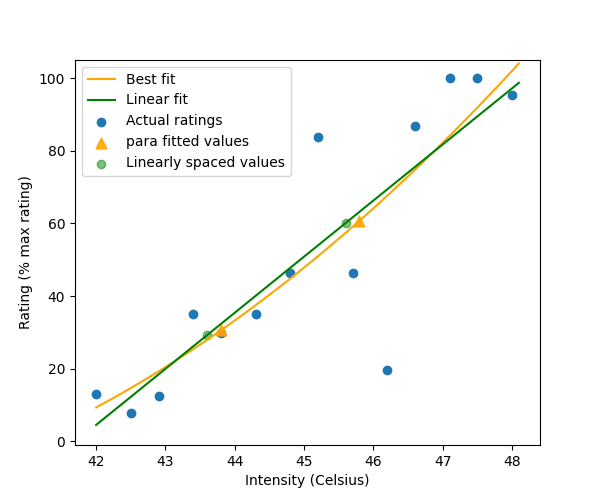

Source data for this figure (header and first rows):
, linear, hyper, para, expo, win_model, target_ratings, selected_intensities, extrapolated_ratings
fitted, [ 4.53183331  6.07578362  7.61973393  9.…, [ 3.25167256  4.96475187  6.67099934  8.…, [  9.34969613  10.38094063  11.42956511 …, [  5.83060332   7.22805949   8.63050267 …, para, [30.0, 60.0], [43.800000000000026, 45.800000000000054], [30.5712349873711, 60.75511739572676]
sse, 4371, 4447, 4272, 4321, para, [30.0, 60.0], [43.800000000000026, 45.800000000000054], [30.5712349873711, 60.75511739572676]
params, [-643.92729604   15.43950308    1.      …, [ 8.60646548e+02 -4.28268082e+04  7.9499…, [ 1.11279160e+03 -6.27703974e+01  8.6899…, [-2.28549803e+02  2.05236331e-02  2.4997…, para, [30.0, 60.0], [43.800000000000026, 45.800000000000054], [30.5712349873711, 60.75511739572676]
stim_val, [43.60000000000002, 45.60000000000005], [43.60000000000002, 45.50000000000005], [43.800000000000026, 45.800000000000054], [43.700000000000024, 45.60000000000005], para, [30.0, 60.0], [43.800000000000026, 45.800000000000054], [30.5712349873711, 60.75511739572676]
fitted_val, [29.235038242344444, 60.11404440195486], [29.863386338828946, 59.39547756291245], [30.5712349873711, 60.75511739572676], [30.269597372597218, 59.32267537416186], para, [30.0, 60.0], [43.800000000000026, 45.800000000000054], [30.5712349873711, 60.75511739572676]
